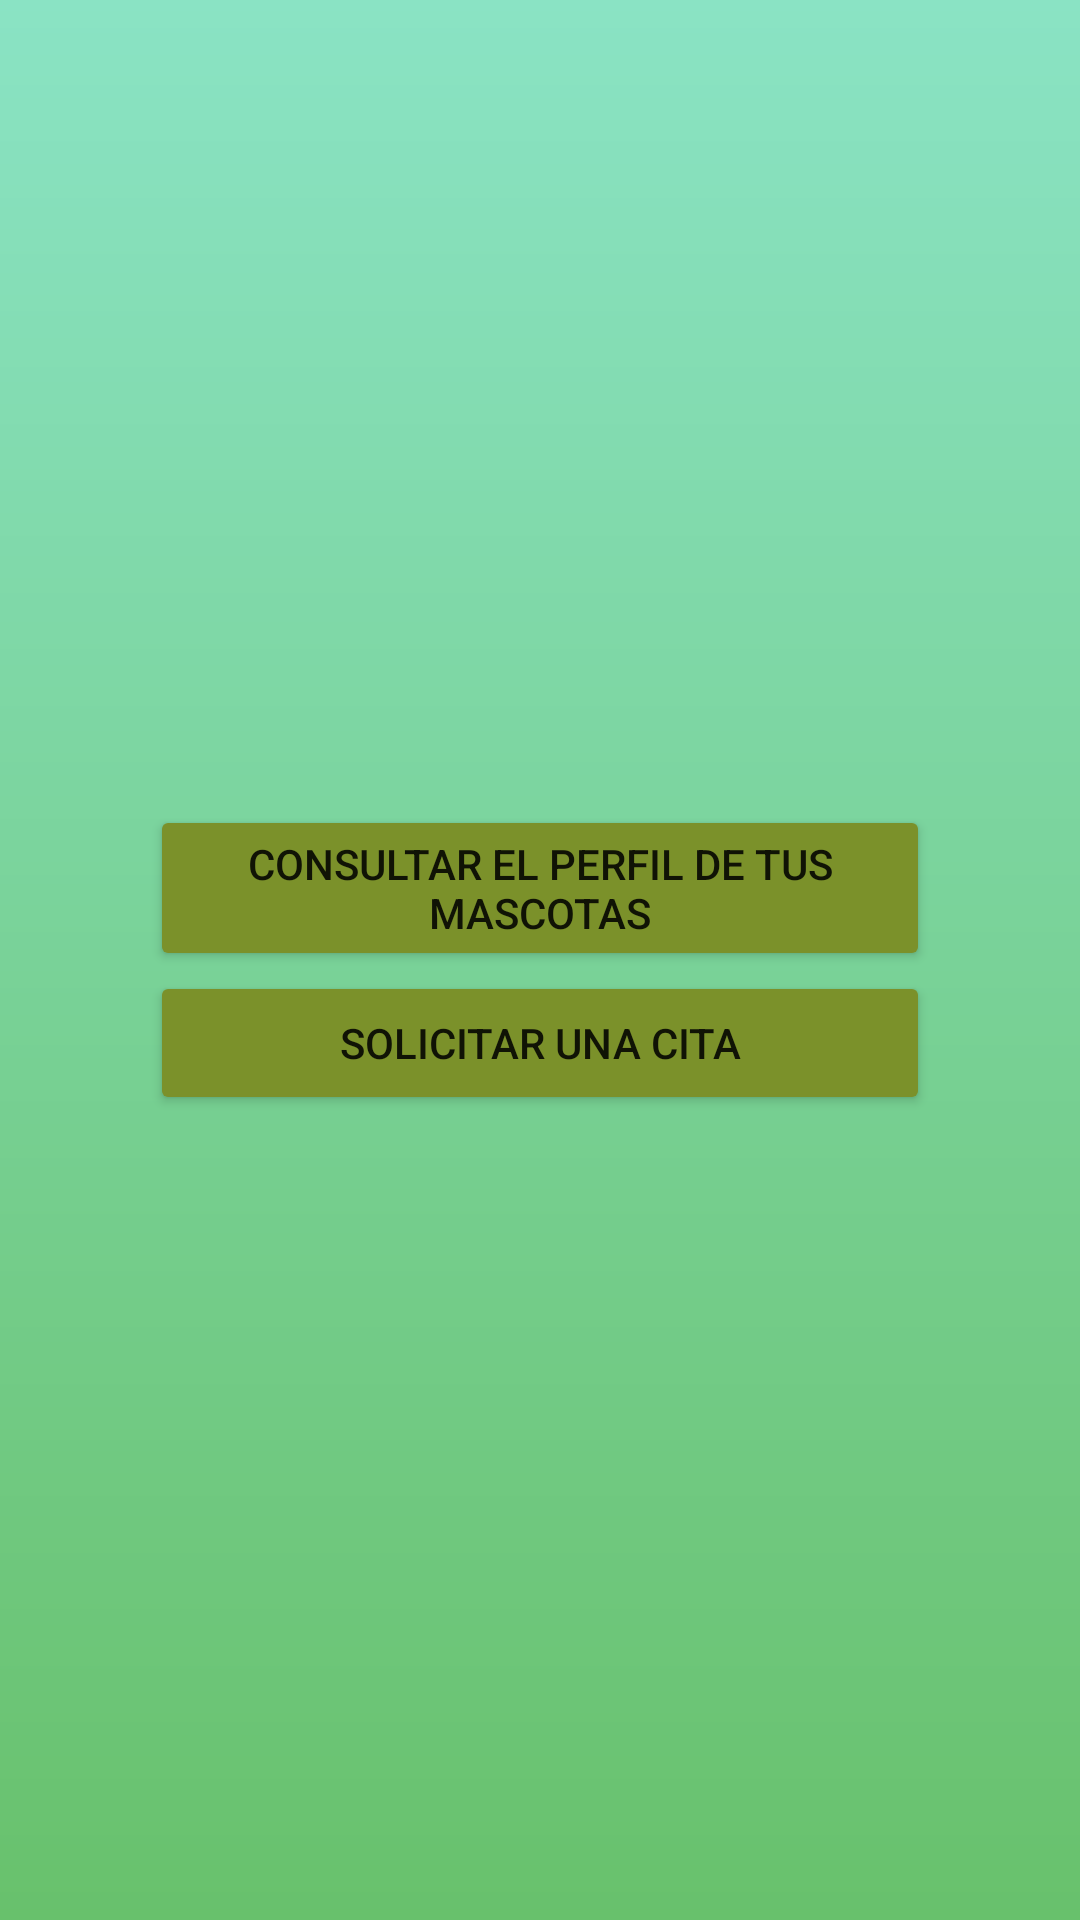

Here is an Android app screen rendered from its layout file. Give the layout XML and the strings, colors and styles it references.
<!-- AndroidManifest.xml: application theme Theme.VetPetFlauros -->
<!-- res/layout/activity_main.xml -->
<?xml version="1.0" encoding="utf-8"?>
<LinearLayout xmlns:android="http://schemas.android.com/apk/res/android"
    android:layout_width="match_parent"
    android:layout_height="match_parent"
    android:orientation="vertical"
    android:gravity="center"
    android:padding="50dp"
    android:background="@drawable/custom_background">

    <Button
        android:id="@+id/btnConsultar"
        android:layout_width="match_parent"
        android:layout_height="wrap_content"
        android:text="@string/boton_consultar"
        android:backgroundTint="#7B912A"/>

    <Button
        android:id="@+id/btnSolicitar"
        android:layout_width="match_parent"
        android:layout_height="wrap_content"
        android:backgroundTint="#7B912A"
        android:text="@string/boton_solicitar" />

</LinearLayout>
<!-- resources referenced by this layout -->
<resources>
  <!-- drawable custom_background (drawable) -->
  <?xml version="1.0" encoding="utf-8"?>
  <shape xmlns:android="http://schemas.android.com/apk/res/android">
      <gradient
          android:startColor="#68C16C"
          android:endColor="#8AE3C4"
          android:angle="90"
          />
  </shape>
  <string name="boton_consultar">Consultar el perfil de tus mascotas</string>
  <string name="boton_solicitar">Solicitar una cita</string>
  <style name="Theme.VetPetFlauros" parent="Theme.MaterialComponents.DayNight.DarkActionBar">
          
          <item name="colorPrimary">#2A9134</item>
          <item name="colorPrimaryVariant">#8BC34A</item>
          <item name="colorOnPrimary">@color/white</item>
          
          <item name="colorSecondary">#86AE59</item>
          <item name="colorSecondaryVariant">#3F9F43</item>
          <item name="colorOnSecondary">@color/black</item>
          
          <item name="android:statusBarColor" tools:targetApi="l">?attr/colorPrimaryVariant</item>
          
      </style>
  <!-- not gathered from this repository: default colours our renderer supplied (Android Studio template values) -->
  <color name="black">#FF000000</color>
  <color name="white">#FFFFFFFF</color>
</resources>
